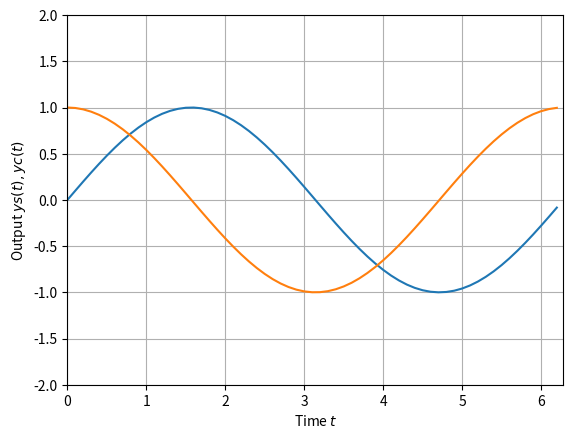

Generate this figure with matplotlib:
# 複数のグラフを重ねて描く example10.py  
import numpy as np  
import matplotlib.pyplot as plt

t = np.arange(0, 2*np.pi, 0.1)
ys = np.sin(t)
yc = np.cos(t)
fig = plt.figure()  
ax = fig.add_subplot(1, 1, 1)
ax.plot(t, ys); ax.plot(t, yc)
ax.set_xlim(0, 2*np.pi); ax.set_ylim(-2, 2) 
ax.grid()
ax.set_xlabel('Time $t$'); ax.set_ylabel('Output $ys(t), yc(t)$')
plt.show()